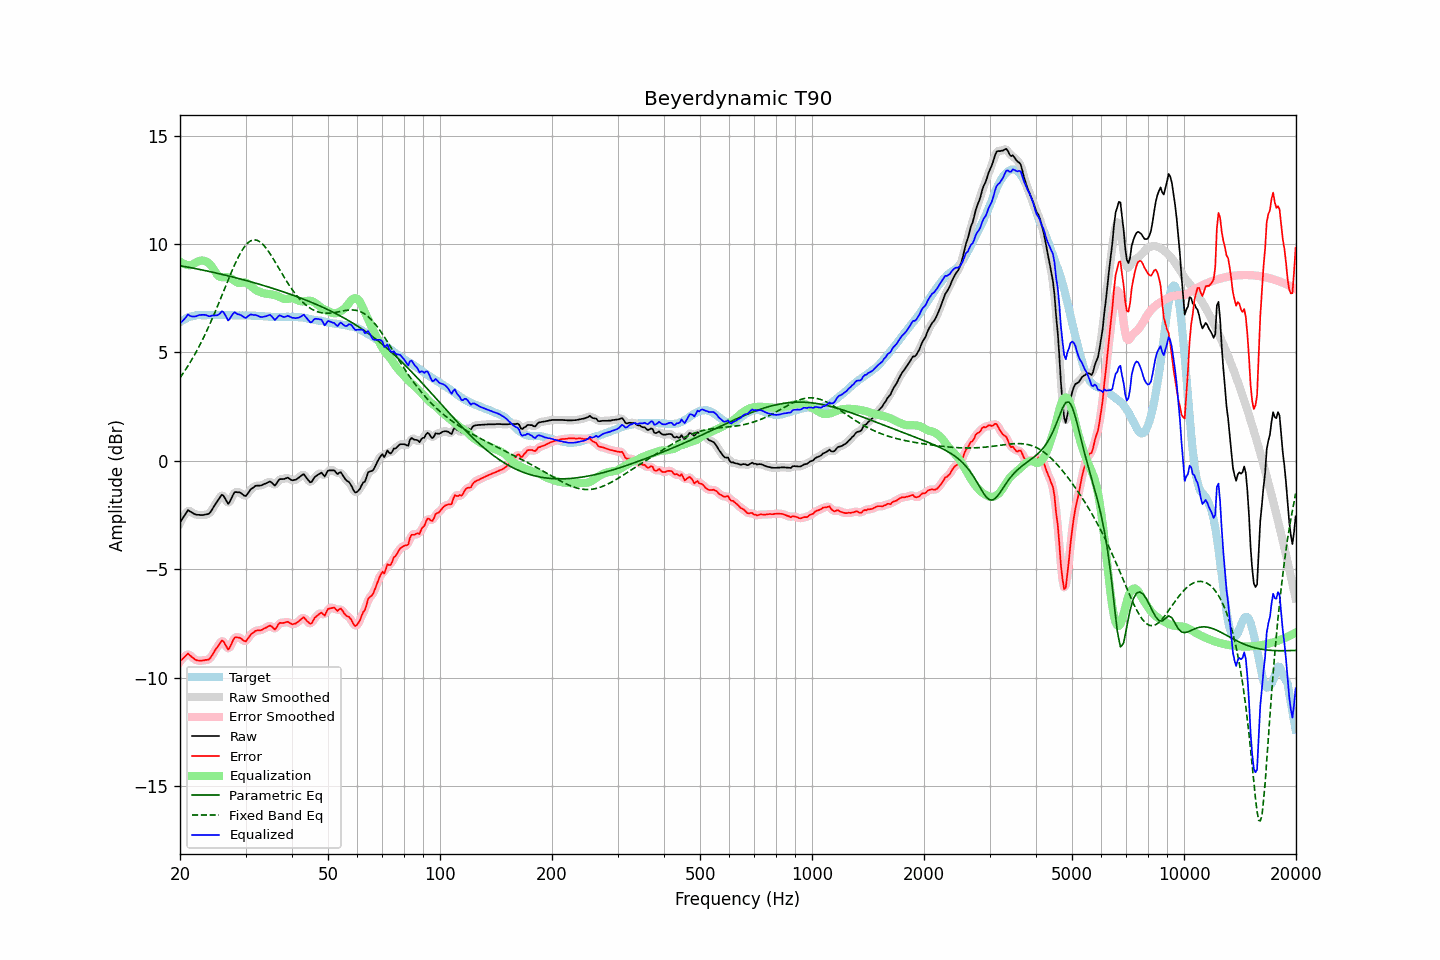

The data file committed next to this chart (first rows):
frequency, raw, error, smoothed, error_smoothed, equalization, parametric_eq, fixed_band_eq, equalized_raw, equalized_smoothed, target
20.00, -2.85, -9.26, -2.87, -9.27, 9.19, 9.00, 3.83, 6.34, 6.32, 6.40
20.20, -2.73, -9.19, -2.72, -9.17, 9.14, 8.99, 3.94, 6.41, 6.42, 6.45
20.40, -2.61, -9.11, -2.59, -9.09, 9.10, 8.97, 4.04, 6.49, 6.51, 6.50
20.61, -2.51, -9.04, -2.49, -9.03, 9.07, 8.96, 4.15, 6.56, 6.58, 6.53
20.81, -2.38, -8.96, -2.38, -8.96, 9.04, 8.95, 4.26, 6.66, 6.66, 6.58
21.02, -2.27, -8.90, -2.32, -8.93, 9.03, 8.93, 4.38, 6.76, 6.71, 6.62
21.23, -2.32, -8.97, -2.31, -8.96, 9.02, 8.92, 4.50, 6.70, 6.71, 6.64
21.44, -2.37, -9.03, -2.35, -9.02, 9.03, 8.91, 4.63, 6.66, 6.67, 6.66
21.66, -2.41, -9.09, -2.41, -9.09, 9.07, 8.89, 4.75, 6.65, 6.65, 6.68
21.87, -2.46, -9.15, -2.45, -9.15, 9.11, 8.88, 4.88, 6.66, 6.66, 6.69
22.09, -2.48, -9.20, -2.48, -9.19, 9.15, 8.86, 5.01, 6.67, 6.67, 6.71
22.31, -2.49, -9.22, -2.49, -9.21, 9.19, 8.85, 5.15, 6.70, 6.70, 6.72
22.54, -2.49, -9.22, -2.50, -9.22, 9.22, 8.83, 5.29, 6.72, 6.72, 6.72
22.76, -2.50, -9.23, -2.50, -9.22, 9.24, 8.82, 5.44, 6.73, 6.73, 6.72
22.99, -2.50, -9.22, -2.50, -9.21, 9.24, 8.80, 5.59, 6.73, 6.74, 6.71
23.22, -2.49, -9.21, -2.49, -9.21, 9.23, 8.79, 5.74, 6.73, 6.74, 6.71
23.45, -2.47, -9.19, -2.49, -9.20, 9.20, 8.77, 5.89, 6.73, 6.72, 6.71
23.69, -2.46, -9.19, -2.47, -9.19, 9.17, 8.75, 6.05, 6.70, 6.70, 6.72
23.92, -2.44, -9.16, -2.43, -9.15, 9.11, 8.74, 6.21, 6.67, 6.68, 6.72
24.16, -2.36, -9.08, -2.36, -9.08, 9.04, 8.72, 6.38, 6.67, 6.68, 6.72
24.40, -2.24, -8.97, -2.25, -8.97, 8.94, 8.71, 6.55, 6.70, 6.69, 6.73
24.65, -2.13, -8.85, -2.13, -8.85, 8.83, 8.69, 6.72, 6.71, 6.70, 6.72
24.89, -2.00, -8.72, -2.01, -8.73, 8.71, 8.67, 6.90, 6.71, 6.70, 6.72
25.14, -1.89, -8.61, -1.89, -8.62, 8.60, 8.66, 7.07, 6.71, 6.71, 6.72
25.39, -1.78, -8.51, -1.77, -8.50, 8.52, 8.64, 7.25, 6.74, 6.76, 6.73
25.65, -1.68, -8.41, -1.66, -8.39, 8.48, 8.62, 7.43, 6.81, 6.82, 6.73
25.91, -1.57, -8.29, -1.60, -8.33, 8.47, 8.60, 7.62, 6.90, 6.86, 6.72
26.16, -1.61, -8.33, -1.62, -8.35, 8.47, 8.59, 7.80, 6.86, 6.85, 6.72
26.43, -1.73, -8.45, -1.74, -8.46, 8.47, 8.57, 7.98, 6.74, 6.74, 6.72
26.69, -1.86, -8.59, -1.87, -8.59, 8.47, 8.55, 8.17, 6.61, 6.60, 6.72
26.96, -1.99, -8.71, -1.93, -8.65, 8.46, 8.53, 8.35, 6.47, 6.54, 6.72
27.23, -1.89, -8.61, -1.88, -8.60, 8.44, 8.51, 8.53, 6.56, 6.56, 6.72
27.50, -1.73, -8.45, -1.74, -8.46, 8.41, 8.50, 8.71, 6.68, 6.67, 6.72
27.77, -1.57, -8.28, -1.58, -8.29, 8.36, 8.48, 8.88, 6.78, 6.78, 6.71
28.05, -1.44, -8.16, -1.48, -8.19, 8.30, 8.46, 9.05, 6.86, 6.82, 6.71
28.33, -1.44, -8.15, -1.44, -8.14, 8.25, 8.44, 9.20, 6.80, 6.81, 6.70
28.62, -1.45, -8.16, -1.44, -8.14, 8.21, 8.42, 9.36, 6.76, 6.78, 6.70
28.90, -1.45, -8.17, -1.46, -8.17, 8.20, 8.40, 9.50, 6.75, 6.74, 6.71
29.19, -1.49, -8.20, -1.50, -8.21, 8.21, 8.38, 9.64, 6.71, 6.70, 6.70
29.48, -1.56, -8.27, -1.56, -8.27, 8.22, 8.36, 9.75, 6.67, 6.66, 6.71
29.78, -1.61, -8.32, -1.60, -8.31, 8.23, 8.34, 9.87, 6.61, 6.62, 6.70
30.08, -1.62, -8.34, -1.60, -8.30, 8.22, 8.32, 9.96, 6.59, 6.62, 6.71
30.38, -1.53, -8.23, -1.53, -8.23, 8.18, 8.30, 10.04, 6.66, 6.65, 6.70
30.68, -1.42, -8.13, -1.43, -8.13, 8.13, 8.28, 10.10, 6.71, 6.70, 6.70
30.99, -1.32, -8.02, -1.33, -8.03, 8.07, 8.26, 10.15, 6.75, 6.73, 6.70
31.30, -1.27, -7.96, -1.26, -7.95, 8.00, 8.24, 10.18, 6.74, 6.74, 6.69
31.61, -1.21, -7.91, -1.20, -7.89, 7.94, 8.22, 10.20, 6.73, 6.74, 6.69
31.93, -1.16, -7.85, -1.17, -7.86, 7.89, 8.20, 10.19, 6.73, 6.72, 6.69
32.24, -1.14, -7.83, -1.15, -7.83, 7.84, 8.17, 10.17, 6.70, 6.70, 6.68
32.57, -1.14, -7.83, -1.14, -7.82, 7.81, 8.15, 10.13, 6.67, 6.67, 6.68
32.89, -1.14, -7.83, -1.14, -7.82, 7.78, 8.13, 10.09, 6.64, 6.65, 6.68
33.22, -1.12, -7.80, -1.12, -7.79, 7.75, 8.11, 10.02, 6.63, 6.64, 6.67
33.55, -1.08, -7.76, -1.09, -7.76, 7.73, 8.09, 9.95, 6.65, 6.64, 6.67
33.89, -1.05, -7.72, -1.06, -7.72, 7.71, 8.06, 9.86, 6.66, 6.66, 6.66
34.23, -1.02, -7.69, -1.01, -7.67, 7.71, 8.04, 9.77, 6.68, 6.69, 6.66
34.57, -0.98, -7.64, -0.98, -7.64, 7.70, 8.02, 9.67, 6.71, 6.72, 6.65
34.92, -0.95, -7.61, -0.98, -7.63, 7.69, 8.00, 9.56, 6.73, 6.71, 6.65
35.27, -1.00, -7.65, -1.02, -7.66, 7.67, 7.97, 9.44, 6.67, 6.65, 6.64
35.62, -1.07, -7.72, -1.08, -7.72, 7.66, 7.95, 9.32, 6.58, 6.58, 6.64
35.97, -1.14, -7.78, -1.09, -7.73, 7.64, 7.92, 9.20, 6.50, 6.55, 6.64
... 635 more rows
